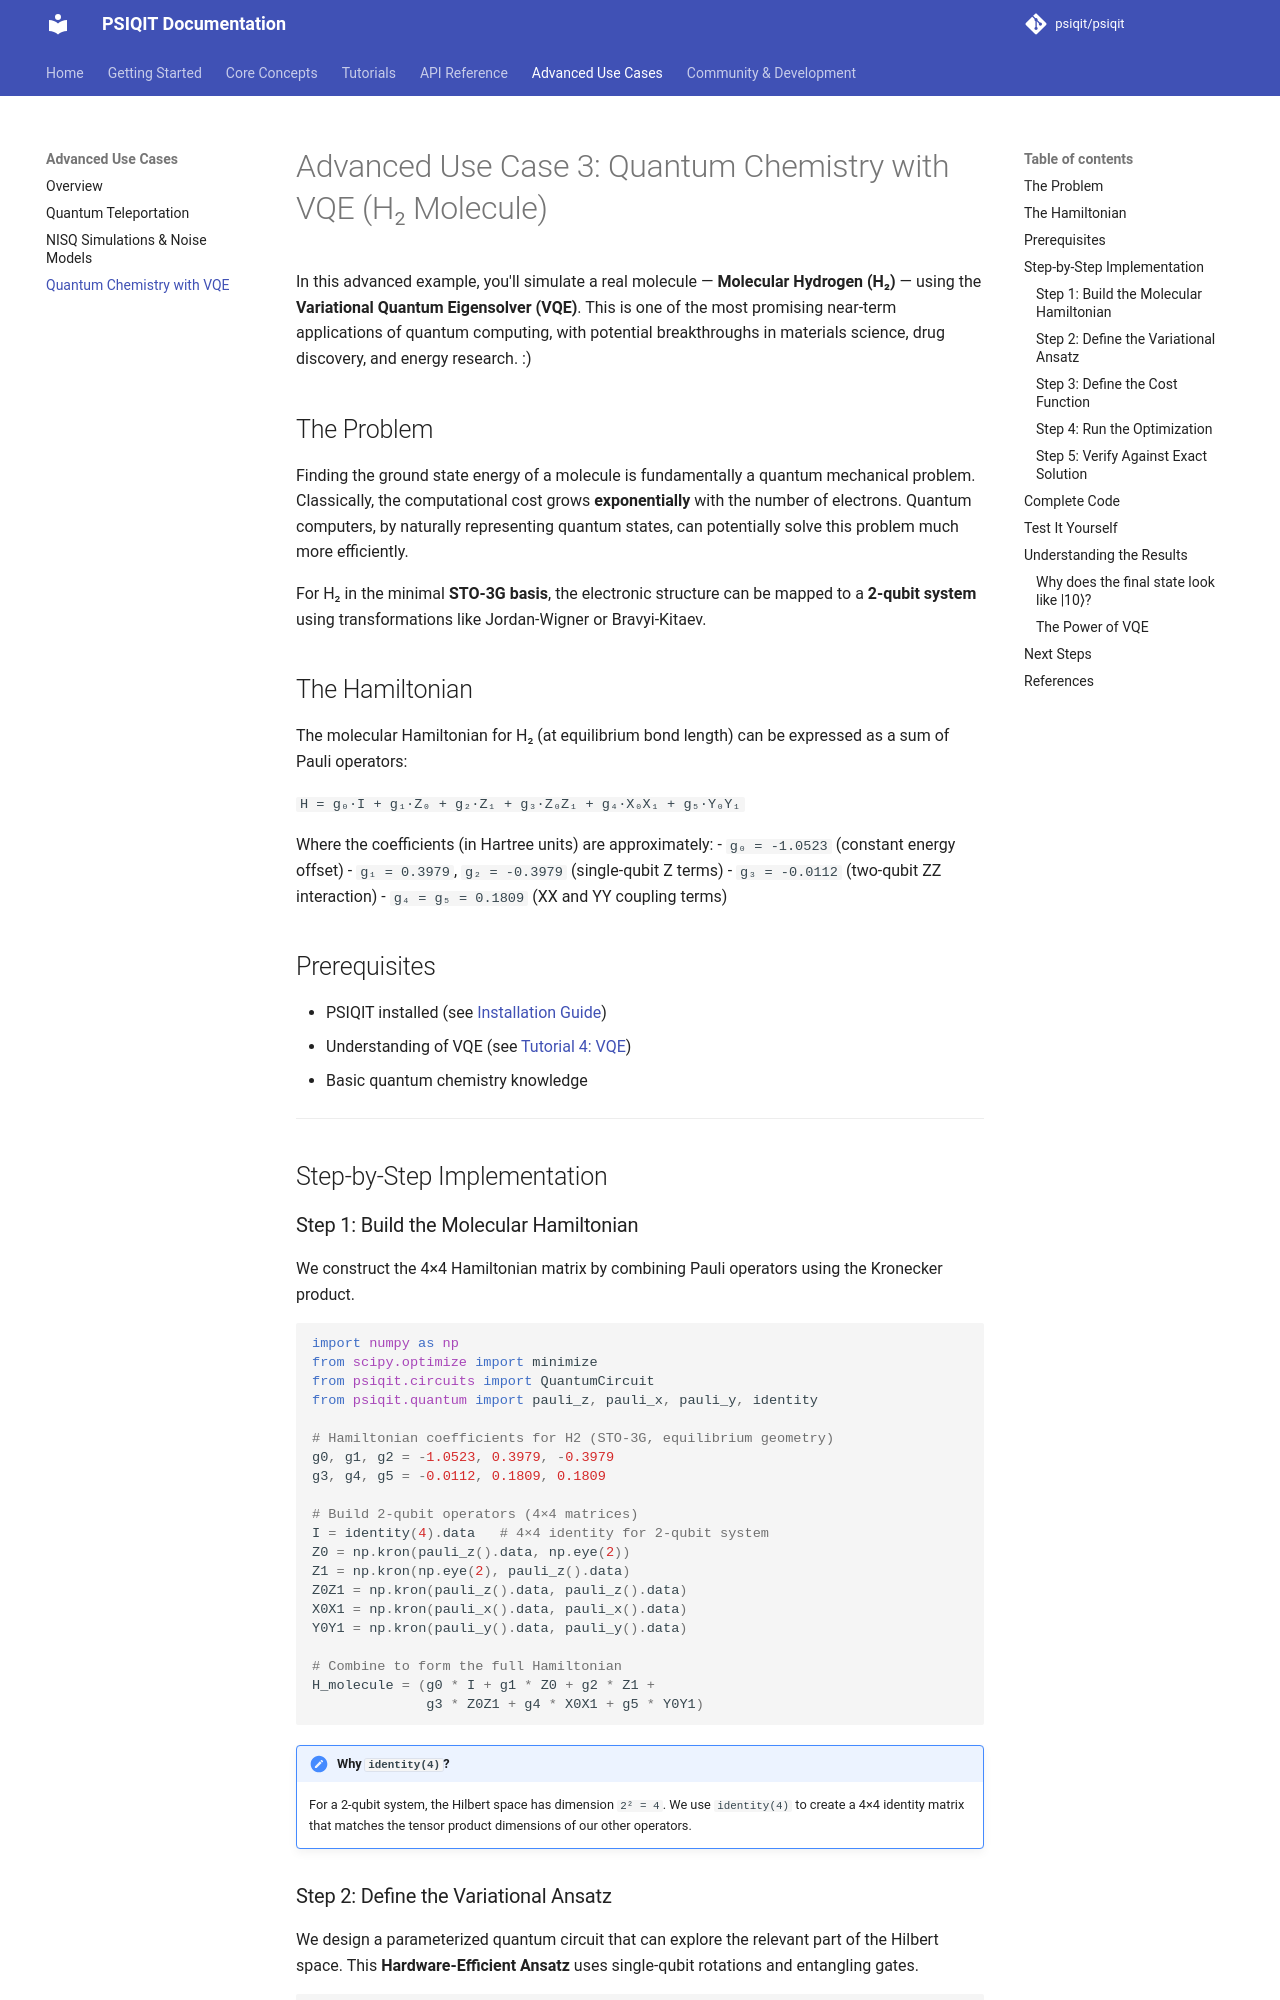

repository: psiqit/psiqit · page: examples/03-vqe-molecule/index.html · generator: mkdocs


# Advanced Use Case 3: Quantum Chemistry with VQE (H₂ Molecule)

In this advanced example, you'll simulate a real molecule — **Molecular Hydrogen (H₂)** — using the **Variational Quantum Eigensolver (VQE)**. This is one of the most promising near-term applications of quantum computing, with potential breakthroughs in materials science, drug discovery, and energy research. :)

## The Problem

Finding the ground state energy of a molecule is fundamentally a quantum mechanical problem. Classically, the computational cost grows **exponentially** with the number of electrons. Quantum computers, by naturally representing quantum states, can potentially solve this problem much more efficiently.

For H₂ in the minimal **STO-3G basis**, the electronic structure can be mapped to a **2-qubit system** using transformations like Jordan-Wigner or Bravyi-Kitaev.

## The Hamiltonian

The molecular Hamiltonian for H₂ (at equilibrium bond length) can be expressed as a sum of Pauli operators:

`H = g₀·I + g₁·Z₀ + g₂·Z₁ + g₃·Z₀Z₁ + g₄·X₀X₁ + g₅·Y₀Y₁`

Where the coefficients (in Hartree units) are approximately:
- `g₀ = -1.0523` (constant energy offset)
- `g₁ = 0.3979`, `g₂ = -0.3979` (single-qubit Z terms)
- `g₃ = -0.0112` (two-qubit ZZ interaction)
- `g₄ = g₅ = 0.1809` (XX and YY coupling terms)

## Prerequisites

- PSIQIT installed (see [Installation Guide](../getting-started/installation.md))
- Understanding of VQE (see [Tutorial 4: VQE](../tutorials/04-vqe.md))
- Basic quantum chemistry knowledge

---

## Step-by-Step Implementation

### Step 1: Build the Molecular Hamiltonian

We construct the 4×4 Hamiltonian matrix by combining Pauli operators using the Kronecker product.

```python
import numpy as np
from scipy.optimize import minimize
from psiqit.circuits import QuantumCircuit
from psiqit.quantum import pauli_z, pauli_x, pauli_y, identity

# Hamiltonian coefficients for H2 (STO-3G, equilibrium geometry)
g0, g1, g2 = -1.0523, 0.3979, -0.3979
g3, g4, g5 = -0.0112, 0.1809, 0.1809

# Build 2-qubit operators (4×4 matrices)
I = identity(4).data   # 4×4 identity for 2-qubit system
Z0 = np.kron(pauli_z().data, np.eye(2))
Z1 = np.kron(np.eye(2), pauli_z().data)
Z0Z1 = np.kron(pauli_z().data, pauli_z().data)
X0X1 = np.kron(pauli_x().data, pauli_x().data)
Y0Y1 = np.kron(pauli_y().data, pauli_y().data)

# Combine to form the full Hamiltonian
H_molecule = (g0 * I + g1 * Z0 + g2 * Z1 + 
              g3 * Z0Z1 + g4 * X0X1 + g5 * Y0Y1)
```

!!! note "Why `identity(4)`?"
    For a 2-qubit system, the Hilbert space has dimension `2² = 4`. We use `identity(4)` to create a 4×4 identity matrix that matches the tensor product dimensions of our other operators.
